Run: headless pygame with SDL's dummy video driver; simulated clock (each Clock.tick advances the game by its frame time, no real sleeping); random seed 0; keys injected as events and as key.get_pressed() state; no mouse input.
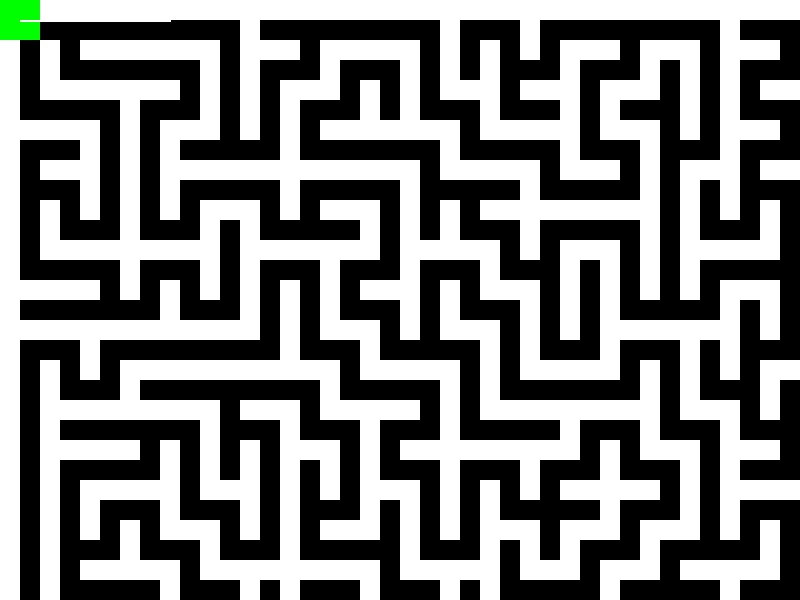
Frame 1 of 4 · flips 1–60 · no input
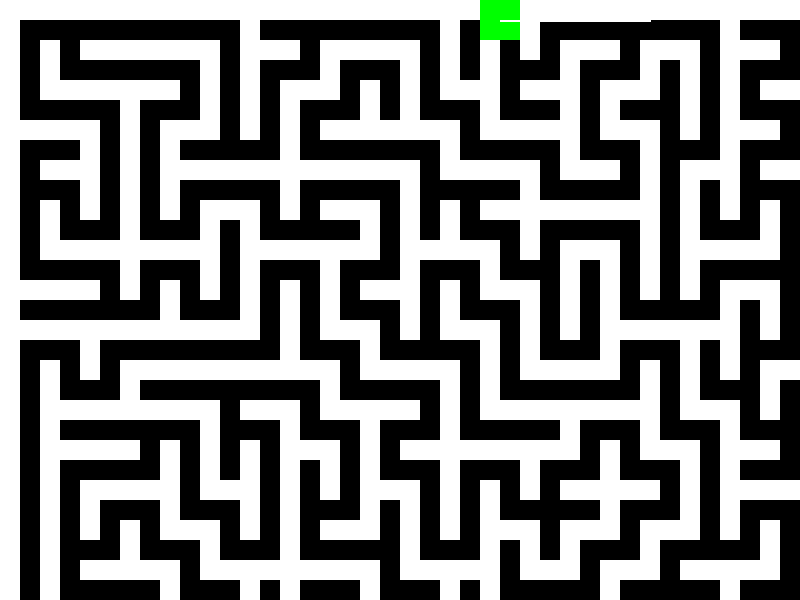
Frame 2 of 4 · flips 61–180 · tapped SPACE, RETURN · held RIGHT (→), D
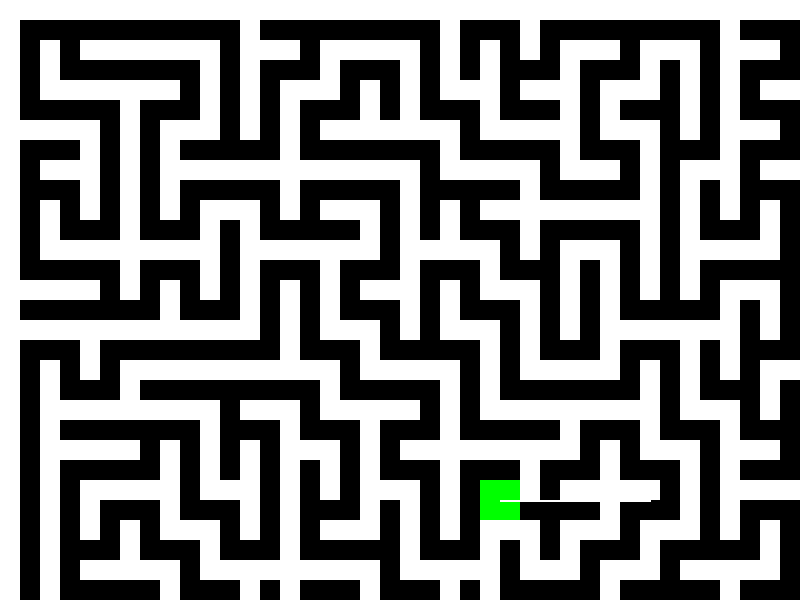
Frame 3 of 4 · flips 181–300 · held DOWN (↓), S
Frame 4 of 4 · flips 301–420 · held LEFT (←), A, UP (↑), W · screen same as frame 1, image omitted

The pygame program that drew these frames:

import pygame
import random
import math

# Initialize pygame
pygame.init()

# Constants
SCREEN_WIDTH, SCREEN_HEIGHT = 800, 600
WHITE, BLACK = (255, 255, 255), (0, 0, 0)
PLAYER_SPEED = 4
FLASHLIGHT_CONE_ANGLE = math.radians(60)  # 60-degree flashlight cone
FLASHLIGHT_LENGTH = 150  # Length of flashlight beam

# Create the screen
screen = pygame.display.set_mode((SCREEN_WIDTH, SCREEN_HEIGHT))
pygame.display.set_caption("Career Maze: Dream for the Internship")

# Load assets (player image)
player_img = pygame.Surface((40, 40))
player_img.fill((0, 255, 0))  # Green player square

# Maze generation function
def generate_maze(width, height):
    maze = [['#' for _ in range(width)] for _ in range(height)]
    stack = []
    directions = [(0, 1), (0, -1), (1, 0), (-1, 0)]
    start_x = random.randrange(1, width, 2)
    start_y = random.randrange(1, height, 2)
    maze[start_y][start_x] = ' '  # Mark the start cell as a path
    stack.append((start_x, start_y))

    while stack:
        x, y = stack[-1]
        neighbors = []
        for dx, dy in directions:
            nx, ny = x + dx * 2, y + dy * 2
            if 0 < nx < width and 0 < ny < height and maze[ny][nx] == '#':
                neighbors.append((nx, ny))

        if neighbors:
            nx, ny = random.choice(neighbors)
            maze[(y + ny) // 2][(x + nx) // 2] = ' '
            maze[ny][nx] = ' '
            stack.append((nx, ny))
        else:
            stack.pop()

    return maze

def draw_maze(screen, maze):
    tile_size = 20  # Size of each cell in pixels
    for y, row in enumerate(maze):
        for x, cell in enumerate(row):
            color = WHITE if cell == '#' else BLACK
            pygame.draw.rect(screen, color, (x * tile_size, y * tile_size, tile_size, tile_size))

# Character class
class Character:
    def __init__(self, x, y):
        self.image = player_img
        self.rect = self.image.get_rect(center=(x, y))

    def update(self, keys):
        if keys[pygame.K_LEFT]:
            self.rect.x -= PLAYER_SPEED
        if keys[pygame.K_RIGHT]:
            self.rect.x += PLAYER_SPEED
        if keys[pygame.K_UP]:
            self.rect.y -= PLAYER_SPEED
        if keys[pygame.K_DOWN]:
            self.rect.y += PLAYER_SPEED

    def draw(self, screen):
        screen.blit(self.image, self.rect)

# Camera class
class Camera:
    def __init__(self, width, height):
        self.camera = pygame.Rect(0, 0, width, height)
        self.width = width
        self.height = height

    def apply(self, entity):
        return entity.rect.move(self.camera.topleft)

    def update(self, target):
        x = -target.rect.centerx + int(SCREEN_WIDTH / 2)
        y = -target.rect.centery + int(SCREEN_HEIGHT / 2)
        x = min(0, x)
        x = max(-(self.width - self.camera.width), x)
        y = min(0, y)
        y = max(-(self.height - self.camera.height), y)
        self.camera = pygame.Rect(x, y, self.camera.width, self.camera.height)

# Function to draw flashlight cone
def draw_flashlight(x, y, angle):
    end_x = x + FLASHLIGHT_LENGTH * math.cos(angle)
    end_y = y + FLASHLIGHT_LENGTH * math.sin(angle)
    pygame.draw.line(screen, WHITE, (x, y), (end_x, end_y), 2)

def main():
    # Maze dimensions
    maze_width, maze_height = 41, 41  # Must be odd numbers
    maze = generate_maze(maze_width, maze_height)

    camera = Camera(maze_width * 20, maze_height * 20)  # Adjust for tile size
    player = Character(1 * 20, 1 * 20)  # Start position of the player

    clock = pygame.time.Clock()
    running = True

    while running:
        clock.tick(60)  # Limit FPS to 60
        screen.fill(BLACK)

        # Handle events
        for event in pygame.event.get():
            if event.type == pygame.QUIT:
                running = False

        # Get keys pressed
        keys = pygame.key.get_pressed()

        # Player movement
        player.update(keys)
        camera.update(player)  # Update camera based on player

        # Draw the maze
        draw_maze(screen, maze)

        # Draw player at the camera-adjusted position
        screen.blit(player.image, camera.apply(player))

        # Draw flashlight (basic direction right for now)
        flashlight_angle = 0  # Adjust this angle based on player direction (for now, it’s fixed)
        draw_flashlight(player.rect.centerx, player.rect.centery, flashlight_angle)

        # Update display
        pygame.display.flip()

    pygame.quit()

if __name__ == "__main__":
    main()
